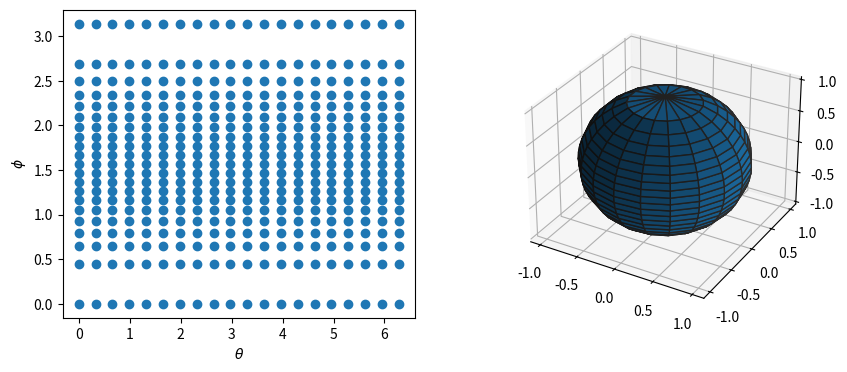

This figure's Python source:
import numpy as np
import matplotlib.pyplot as plt
from mpl_toolkits.mplot3d import Axes3D

n = 10
r = 1.0

t,delta_theta = np.linspace(0, 2*np.pi, 20, endpoint=1, retstep=True)
delta_S = delta_theta / n

p = 1-np.arange(2*n+1) * delta_S / (r**2 * delta_theta) 
p = np.arccos(p)
#p = np.linspace(0,np.pi,n)

theta,phi = np.meshgrid(t,p)

x = np.cos(theta)*np.sin(phi)
y = np.sin(theta)*np.sin(phi)
z = np.cos(phi)

fig = plt.figure(figsize=(10,4))
ax1 = fig.add_subplot(121)
ax2 = fig.add_subplot(122, projection='3d')

ax1.plot(theta.flatten(), phi.flatten(), 'o')
ax1.set_xlabel("$\\theta$")
ax1.set_ylabel("$\\phi$")

ax2.plot_surface(x,y,z, edgecolors='0.2')

plt.show()
